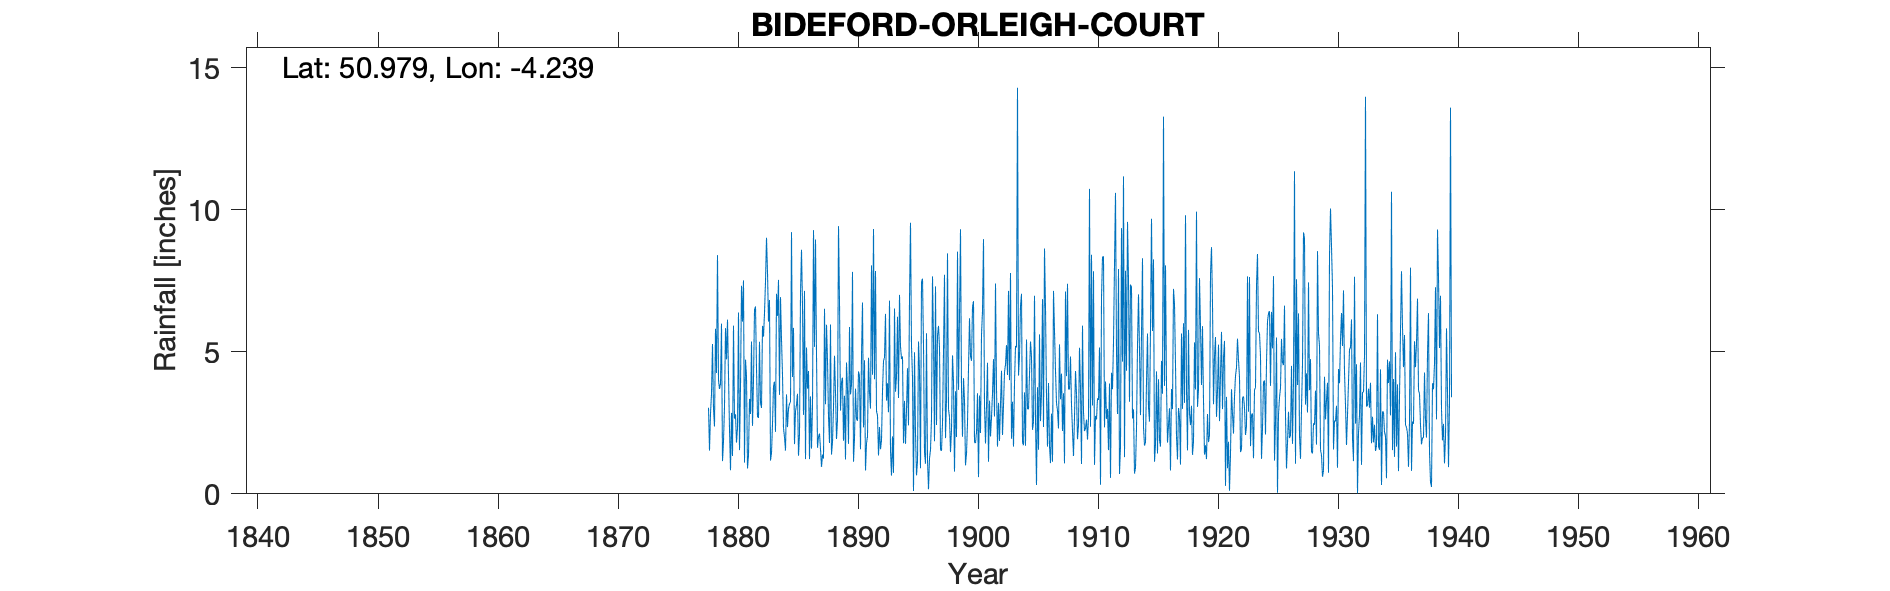

The file beside this chart, header and first rows:
BIDEFORD ORLEIGH COURT, , , , , , , , , , , , , , , , , , , , , , , 
Grid ref, SS429223, Long, -4.239, Lat, 50.98, Elevation, 260, ft, , , , , , , , , , , , , , , 
Station no, 1859, , , , , , , , , , , , , , , , , , , , , , 
, 1870, 1871, 1872, 1873, 1874, 1875, 1876, 1877, 1878, 1879, 1880, 1881, 1882, 1883, 1884, 1885, 1886, 1887, 1888, 1889, 1890, 1891, 1892
January, , , , , , , , , 3.03, 3.88, 1.33, 1.1, 4.41, 6.06, 6.92, 4.11, 7.14, 4.92, 2.73, 2.93, 7.81, 4.7, 2.91
February, , , , , , , , , 1.52, 5.99, 5.92, 4.72, 2.72, 6.82, 5.44, 5.84, 1.22, 1.62, 1.79, 3.94, 1.13, 0.82, 2.76
March, , , , , , , , , 2.83, 1.15, 2.65, 4.15, 2.67, 1.17, 4.18, 1.75, 5.15, 2, 5.96, 4.09, 1.96, 1.77, 1.35
April, , , , , , , , , 3.53, 1.85, 2.8, 0.89, 5.35, 1.43, 2.31, 2.9, 3.7, 2.12, 1.38, 1.87, 3.7, 2.02, 2.35
May, , , , , , , , , 5.27, 3.08, 1.8, 1.37, 3.2, 2.46, 2, 3.13, 4.32, 1.58, 1.83, 3.45, 2.64, 4.79, 1.57
June, , , , , , , , , 2.99, 5.83, 2.32, 3.34, 3.02, 3.8, 1.52, 3.52, 1.22, 0.95, 3.05, 1.21, 2.57, 3.56, 1.88
July, , , , , , , , , 2.37, 4.73, 6.38, 2.81, 5.91, 3.95, 3.5, 1.34, 3.43, 1.38, 4.86, 4.62, 4.31, 3, 3.63
August, , , , , , , , , 5.81, 6.13, 1.54, 5.36, 5.53, 2.18, 2.35, 2.1, 1.59, 1.24, 3.57, 3.69, 4.12, 8.04, 4.67
September, , , , , , , , , 4.25, 4.16, 3.77, 2.39, 6.36, 7.04, 3, 7.04, 3.08, 6.51, 1.93, 1.76, 1.57, 4.19, 4.8
October, , , , , , , , , 8.4, 2.28, 7.32, 4.01, 7.46, 6.26, 3.17, 8.59, 9.28, 3.15, 2.62, 5.87, 4.87, 9.32, 6.33
November, , , , , , , , , 4, 0.83, 6.06, 6.48, 9.01, 7.53, 3.24, 6.65, 5.17, 5.95, 9.42, 3.5, 6.73, 4.03, 3.28
December, , , , , , , , , 3.69, 2.85, 7.51, 6.59, 7.79, 3.48, 9.21, 2.78, 8.95, 4.7, 6.76, 3.85, 2.34, 7.84, 3.89
Total, , , , , , , , , 47.69, 42.76, 49.4, 43.21, 63.43, 52.18, 46.84, 49.75, 54.25, 36.12, 45.9, 40.78, 43.75, 54.08, 39.42
IDR Dec 1878, , , , , , , , , , , , , , , , , , , , , , , 
